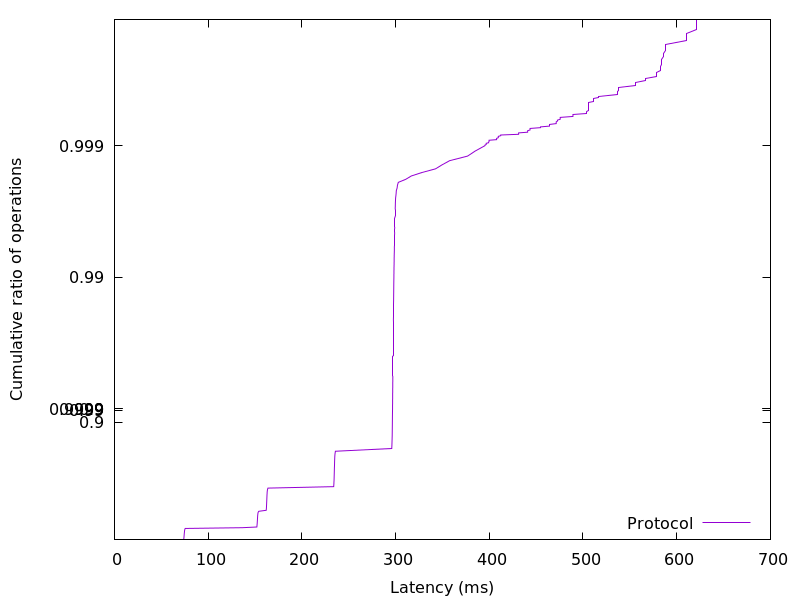

Values plotted in this chart, from the file beside it:
73.848576, 0.01
73.94, 0.02
74.01, 0.03
74.08, 0.04
74.15, 0.05
74.21, 0.06
74.26, 0.07
74.32, 0.08
74.37, 0.09
74.43, 0.1
74.48, 0.11
74.55, 0.12
74.62, 0.13
74.68, 0.14
74.77, 0.15
74.86, 0.16
74.99, 0.17
75.17, 0.18
75.49, 0.19
136.3, 0.2
152, 0.21
152, 0.22
152.1, 0.23
152.2, 0.24
152.3, 0.25
152.3, 0.26
152.4, 0.27
152.4, 0.28
152.5, 0.29
152.5, 0.3
152.6, 0.31
152.6, 0.32
152.7, 0.33
152.7, 0.34
152.8, 0.35
152.9, 0.36
153, 0.37
153.1, 0.38
153.4, 0.39
154, 0.4
162, 0.41
162, 0.42
162.1, 0.43
162.2, 0.44
162.2, 0.45
162.3, 0.46
162.4, 0.47
162.4, 0.48
162.5, 0.49
162.5, 0.5
162.6, 0.51
162.6, 0.52
162.7, 0.53
162.7, 0.54
162.8, 0.55
162.9, 0.56
163, 0.57
163.1, 0.58
163.3, 0.59
163.8, 0.6
233.9, 0.61
... 298 more rows
